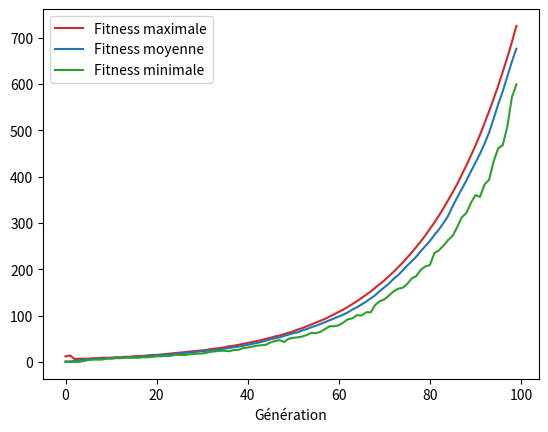

Write the Python code that produced this figure.

import math
import random
import numpy
import matplotlib.pyplot as plt
import statistics

POPULATION = 500

NB_ESSAIS = 100
VARIATION_GENES = 5/100


class Materiau:
    def __init__(self, nom, masse_volumique, module_young, coef_poisson):
        self.nom = nom
        self.masse_volumique = masse_volumique
        self.module_young = module_young
        self.coef_poisson = coef_poisson


class Scorpion:
    # genes
    def __init__(self, longueur_bras, longueur_corde, module_young, coef_poisson, angle_deg, gravite, masse_volumique, base_fleche, hauteur_fleche, longueur_fleche, base_bras, hauteur_bras):
        self.longueur_bras = longueur_bras
        self.longueur_corde = longueur_corde
        self.module_young = module_young
        self.coef_poisson = coef_poisson
        self.angle_deg = angle_deg
        self.gravite = gravite
        self.masse_volumique = masse_volumique
        self.base_fleche = base_fleche
        self.hauteur_fleche = hauteur_fleche
        self.longueur_fleche = longueur_fleche
        self.base_bras = base_bras
        self.hauteur_bras = hauteur_bras
        self.fitness = self.set_fitness()

    def ressort(self):
        return (1/3) * (self.module_young / (1 - 2 * self.coef_poisson))

    def longueur_vide(self):
        if((self.longueur_bras ** 2 - self.longueur_corde ** 2) < 0):
            return 0
        return 1/2 * math.sqrt(self.longueur_bras ** 2 - self.longueur_corde ** 2)

    def longueur_deplacement(self):
        return self.longueur_fleche - self.longueur_vide()

    def energie_impact(self):
        return 1/2 * self.masse_proj() * self.velocite() ** 2

    def masse_proj(self):
        return self.masse_volumique * self.base_fleche * self.hauteur_fleche * self.longueur_fleche

    def velocite(self):
        if(self.masse_proj() == 0):
            return 0
        return math.sqrt((self.ressort() * self.longueur_deplacement() ** 2) / self.masse_proj())

    def portee(self):
        return ((self.velocite() ** 2) / self.gravite)*math.sin(2 * math.radians(self.angle_deg))

    # Limites

    def moment_quadratique(self):
        return (self.base_bras * self.hauteur_bras ** 3)/12

    def force_traction(self):
        return self.ressort() * self.longueur_deplacement()

    def fleche_fmax(self):
        if((48 * self.module_young * self.moment_quadratique()) == 0):
            return 0
        return (self.force_traction()*self.longueur_bras ** 3) / (48 * self.module_young * self.moment_quadratique())

    def is_tir(self):
        return self.longueur_vide() < self.longueur_fleche and self.longueur_corde < self.longueur_bras and not self.is_rupture()

    def is_rupture(self):
        return self.longueur_deplacement() > self.fleche_fmax()

    def set_fitness(self):
        if(self.is_tir() == True):
            return round(self.energie_impact()*self.portee()*2)
        else:
            return round(self.energie_impact()*self.portee()*2)/4

    def equal(self, scorpion):
        return self.longueur_bras == scorpion.longueur_bras and self.longueur_corde == scorpion.longueur_corde and self.module_young == scorpion.module_young and self.coef_poisson == scorpion.coef_poisson and self.angle_deg == scorpion.angle_deg and self.gravite == scorpion.gravite and self.masse_volumique == scorpion.masse_volumique and self.base_fleche == scorpion.base_fleche and self.hauteur_fleche == scorpion.hauteur_fleche and self.longueur_fleche == scorpion.longueur_fleche and self.base_bras == scorpion.base_bras and self.hauteur_bras == scorpion.hauteur_bras
# individus = energie impact ?


materiaux_possibles = [Materiau('acier', 7850, 210, 0.30), Materiau(
    'aluminium', 2700, 62, 0.33), Materiau('caoutchouc naturel', 990, 2.7, 0.4)]
population = []


def generate_population():
    for i in range(POPULATION):
        Materiau = random.choice(materiaux_possibles)
        population.append(Scorpion(random.randrange(0, 100, 1), random.randrange(0, 100, 1), Materiau.module_young,
                                   Materiau.coef_poisson, random.randrange(0, 90, 1), 9.81, Materiau.masse_volumique, random.randrange(0, 100, 1)/100, random.randrange(0, 100, 1)/100, random.randrange(0, 100, 1), random.randrange(0, 100, 1), random.randrange(0, 100, 1)))


def selection():
    population.sort(key=lambda x: x.fitness, reverse=True)
    return population[: round(POPULATION/2)]
    # for x in range(0, round(POPULATION/2)):
    #    print(population[x].fitness)
    #    print(x)
    #    del population[x]


def croisements():
    probs = [i.fitness for i in population]
    probs /= numpy.sum(probs)
    nouvelle_population = []
    for pop in population:
        scorpion2 = numpy.random.choice(population, p=probs)
        bebe_scorpion2 = croisement(pop, scorpion2)
        nouvelle_population.append(bebe_scorpion2)
        while True:
            # print(probs)
            scorpion3 = numpy.random.choice(population, p=probs)
            if(scorpion3 != scorpion2):
                bebe_scorpion3 = croisement(pop, scorpion3)
                nouvelle_population.append(bebe_scorpion3)
                break

    return nouvelle_population


def croisement(scorpion1, scorpion2):
    return Scorpion(scorpion1.longueur_bras, scorpion1.longueur_corde, scorpion1.module_young, scorpion1.coef_poisson, scorpion1.angle_deg, scorpion1.gravite, scorpion1.masse_volumique, scorpion2.base_fleche, scorpion2.hauteur_fleche, scorpion2.longueur_fleche, scorpion2.base_bras, scorpion2.hauteur_bras)


def mutations():
    for i in range(0, len(population)-1):
        if(random.random() <= 0.5):
            population[i].longueur_corde = population[i].longueur_corde + \
                population[i].longueur_corde*VARIATION_GENES
            population[i].longueur_bras = population[i].longueur_bras + \
                population[i].longueur_bras*VARIATION_GENES
            population[i].angle_deg = population[i].angle_deg + \
                population[i].angle_deg*VARIATION_GENES
            population[i].base_fleche = population[i].base_fleche + \
                population[i].base_fleche*VARIATION_GENES
            population[i].hauteur_fleche = population[i].hauteur_fleche + \
                population[i].hauteur_fleche*VARIATION_GENES
            population[i].longueur_fleche = population[i].longueur_fleche + \
                population[i].longueur_fleche*VARIATION_GENES
        else:
            population[i].longueur_corde = population[i].longueur_corde - \
                population[i].longueur_corde*VARIATION_GENES
            population[i].longueur_bras = population[i].longueur_bras - \
                population[i].longueur_bras*VARIATION_GENES
            population[i].angle_deg = population[i].angle_deg - \
                population[i].angle_deg*VARIATION_GENES
            population[i].base_fleche = population[i].base_fleche - \
                population[i].base_fleche*VARIATION_GENES
            population[i].hauteur_fleche = population[i].hauteur_fleche - \
                population[i].hauteur_fleche*VARIATION_GENES
            population[i].longueur_fleche = population[i].longueur_fleche - \
                population[i].longueur_fleche*VARIATION_GENES


def population_contain(scorpion):
    for pop in population:
        if(pop.equal(scorpion)):
            return True


def afficher_population():
    print('POPULATION :' + str(sum_fitness()) + ' / ' + str(max_fitness()))
    # for pop in population:
    # print(pop.fitness)


def max_fitness():
    fitnesses = [i.fitness for i in population]
    return round(numpy.amax(fitnesses)/1000000)


def min_fitness():
    fitnesses = [i.fitness for i in population]
    return round(numpy.amin(fitnesses)/1000000)


def sum_fitness():
    fitnesses = [i.fitness for i in population]
    return round(sum(fitnesses)/1000000)


def avg_fitness():
    fitnesses = [i.fitness for i in population]
    return round(statistics.mean(fitnesses)/1000000)


def start():
    global population
    xAxis = []
    max_fitnesses = []
    avg_fitnesses = []
    min_fitnesses = []
    print('génération de la population')
    generate_population()
    print('fin de génération de la population')

    for i in range(0, NB_ESSAIS):
        print('selection')
        population = selection()
        print(len(population))
        afficher_population()
        print('croisements')
        population = croisements()
        afficher_population()
        print('mutations')
        mutations()
        afficher_population()
        print(len(population))

        xAxis.append(i)  # Remplissage du graph
        max_fitnesses.append(max_fitness())
        avg_fitnesses.append(avg_fitness())
        min_fitnesses.append(min_fitness())
        # if(i == 9):
        #    for pop in population:
        #        if(pop.fitness != 0):
        #            print(pop.fitness)
    # afficher_population()
    #plt.plot(xAxis, max_fitnesses)
    #plt.plot(xAxis, avg_fitnesses)
    #plt.plot(xAxis, sum_fitnesses)

    fig, ax1 = plt.subplots()

    ax1.set_xlabel('Génération')
    #ax1.set_ylabel('exp', color=color)
    ax1.plot(xAxis, max_fitnesses, color='tab:red', label='Fitness maximale')
    ax1.plot(xAxis, avg_fitnesses, color='tab:blue', label='Fitness moyenne')
    ax1.plot(xAxis, min_fitnesses, color='tab:green', label='Fitness minimale')
    ax1.legend()
    plt.show()


start()
